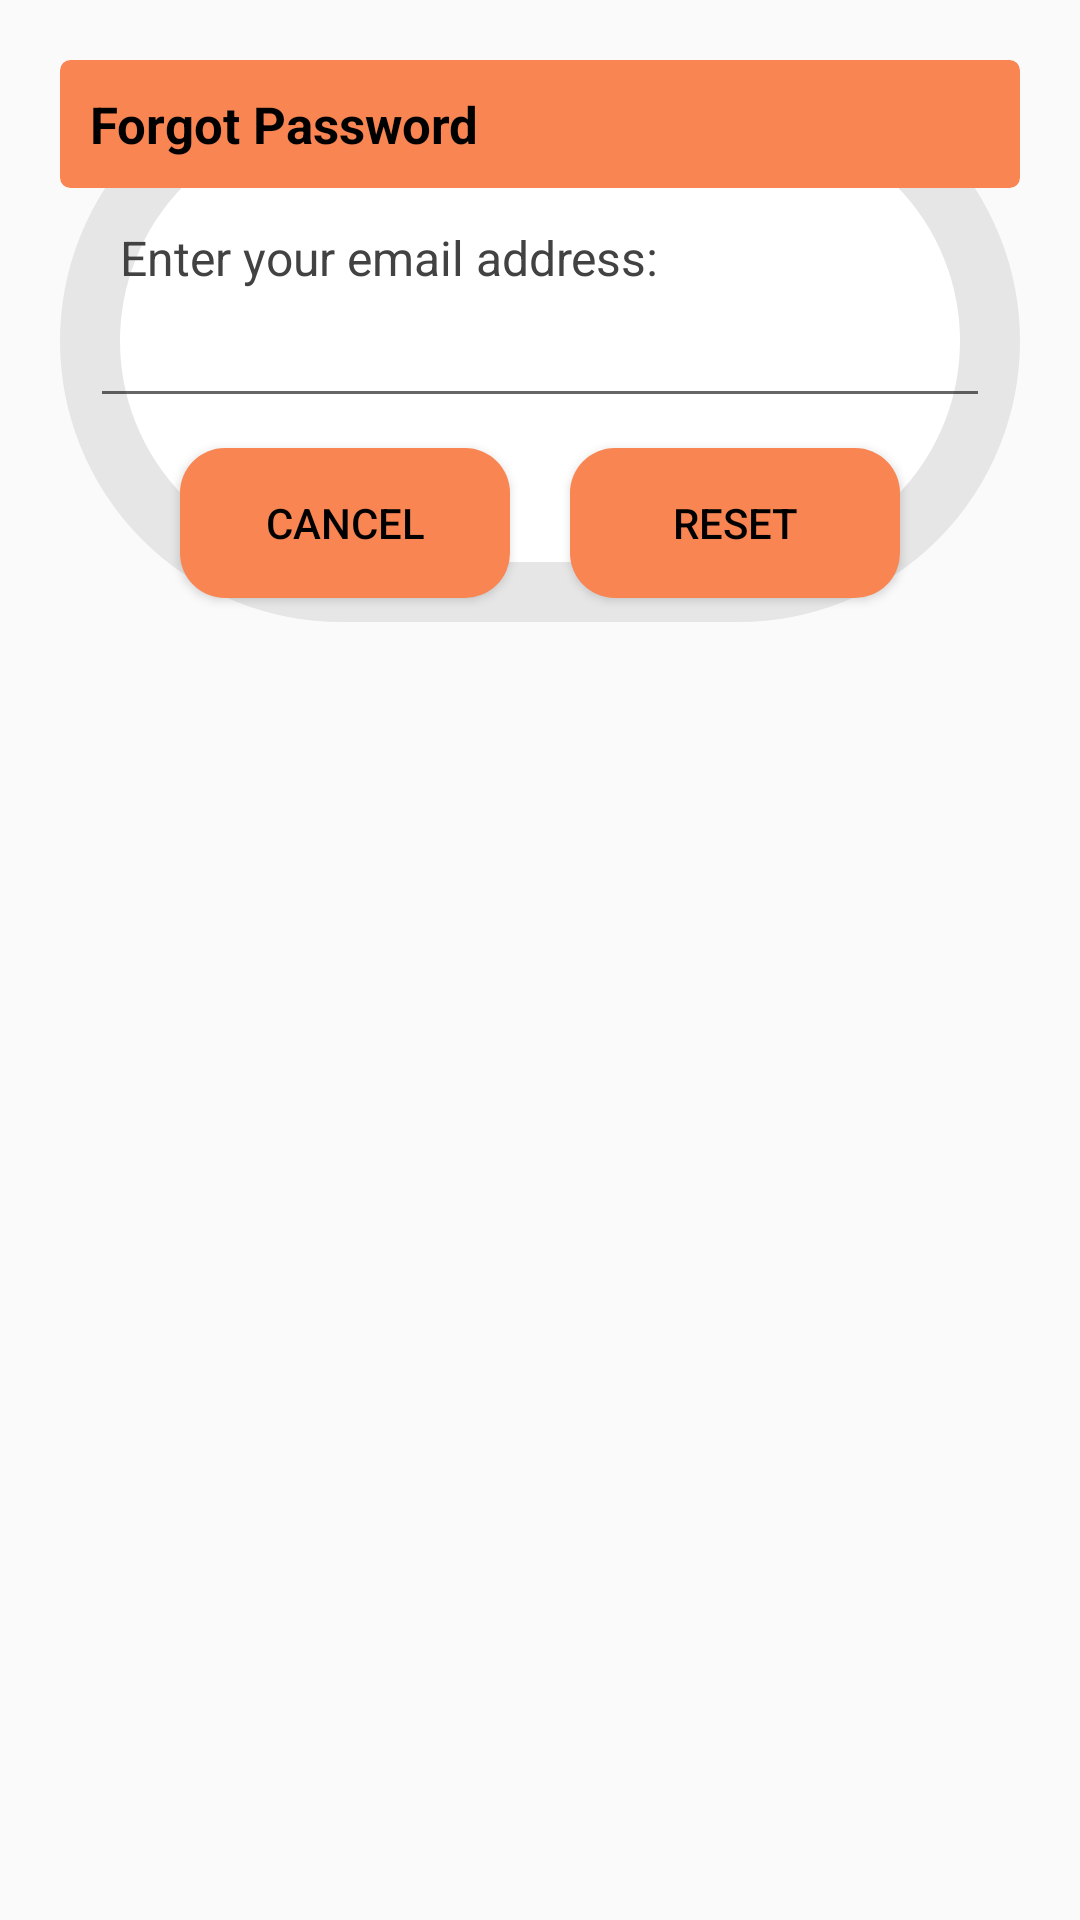

This screen was rendered from an Android layout file. Write that file and the resources it references.
<!-- AndroidManifest.xml: application theme Theme.VisionFitV2 -->
<!-- res/layout/dialog_forgot.xml -->
<?xml version="1.0" encoding="utf-8"?>
<androidx.constraintlayout.widget.ConstraintLayout
    xmlns:android="http://schemas.android.com/apk/res/android"
    android:layout_margin="20dp"
    android:padding="20dp"
    android:id="@+id/dialogForgot"
    xmlns:app="http://schemas.android.com/apk/res-auto"
    android:layout_width="match_parent"
    android:layout_height="match_parent">

    <androidx.constraintlayout.widget.ConstraintLayout
        android:layout_width="match_parent"
        android:layout_height="wrap_content"
        android:id="@+id/dialogBox"
        app:layout_constraintTop_toTopOf="parent"
        android:background="@drawable/white_box">

        <TextView
            android:id="@+id/forgotTitle"
            android:text="Forgot Password"
            android:layout_width="match_parent"
            android:layout_height="wrap_content"
            android:padding="10dp"
            android:textSize="17sp"
            android:textColor="@color/black"
            android:textStyle="bold"
            android:background="@drawable/mybutton"
            android:drawablePadding="8dp"
            app:layout_constraintTop_toTopOf="parent"/>

        <TextView
            android:text="Enter your email address:"
            android:id="@+id/desc"
            android:layout_width="match_parent"
            android:layout_height="wrap_content"
            android:layout_marginStart="20dp"
            android:layout_marginEnd="20dp"
            android:layout_marginTop="8dp"
            android:textSize="16sp"
            android:textColor="@color/darkGray"
            app:layout_constraintTop_toBottomOf="@id/forgotTitle"
            app:layout_constraintBottom_toTopOf="@id/emailBox"/>

        <com.google.android.material.textfield.TextInputEditText
            android:id="@+id/emailBox"
            android:layout_width="300dp"
            android:layout_height="wrap_content"
            android:textSize="16sp"
            android:textColor="@color/black"
            android:layout_marginStart="20dp"
            android:layout_marginEnd="20dp"
            android:layout_marginBottom="30dp"
            android:maxLines="1"
            app:layout_constraintStart_toStartOf="parent"
            app:layout_constraintEnd_toEndOf="parent"
            app:layout_constraintBottom_toBottomOf="parent"
            app:layout_constraintTop_toBottomOf="@id/forgotTitle" />

        <androidx.appcompat.widget.AppCompatButton
            android:id="@+id/btnCancel"
            android:text="Cancel"
            android:layout_width="0dp"
            android:layout_height="50dp"
            android:layout_marginStart="40dp"
            android:layout_marginEnd="10dp"
            android:textColor="@color/black"
            android:textSize="14sp"
            android:background="@drawable/round_view"
            android:backgroundTint="@color/orange"
            android:layout_marginBottom="8dp"
            android:layout_marginTop="10dp"
            app:layout_constraintStart_toStartOf="parent"
            app:layout_constraintTop_toBottomOf="@id/emailBox"
            app:layout_constraintBottom_toBottomOf="@id/dialogBox"
            app:layout_constraintEnd_toStartOf="@id/btnReset"/>

        <androidx.appcompat.widget.AppCompatButton
            android:id="@+id/btnReset"
            android:text="Reset"
            android:layout_width="0dp"
            android:layout_height="50dp"
            android:layout_marginStart="10dp"
            android:layout_marginBottom="8dp"
            android:layout_marginTop="10dp"
            android:layout_marginEnd="40dp"
            android:textColor="@color/black"
            android:textSize="14sp"
            android:background="@drawable/round_view"
            android:backgroundTint="@color/orange"
            app:layout_constraintEnd_toEndOf="parent"
            app:layout_constraintBottom_toBottomOf="@id/dialogBox"
            app:layout_constraintStart_toEndOf="@id/btnCancel"/>

    </androidx.constraintlayout.widget.ConstraintLayout>
</androidx.constraintlayout.widget.ConstraintLayout>
<!-- resources referenced by this layout -->
<resources>
  <color name="black">#FF000000</color>
  <color name="darkGray">#FF424242</color>
  <color name="orange">#F98553</color>
  <!-- drawable mybutton (drawable) -->
  <?xml version="1.0" encoding="utf-8"?>
  <selector xmlns:android="http://schemas.android.com/apk/res/android" >
      <item android:state_pressed="true" >
          <shape android:shape="rectangle"  >
              <corners android:radius="70dp" />
              <stroke android:width="1dip" android:color="#FFC374" />
              <gradient android:angle="-90" android:startColor="#FFC374" android:endColor="#FFC374"  />
          </shape>
      </item>
      <item android:state_focused="true">
          <shape android:shape="rectangle"  >
              <corners android:radius="70dp" />
              <stroke android:width="1dip" android:color="#F98553" />
              <solid android:color="#F98553"/>
          </shape>
      </item>
      <item >
          <shape android:shape="rectangle"  >
              <corners android:radius="70dp" />
              <stroke android:width="1dip" android:color="#F98553" />
              <gradient android:angle="-90" android:startColor="#F98553" android:endColor="#F98553" />
          </shape>
      </item>
  
  </selector>
  <!-- drawable round_view (drawable) -->
  <?xml version="1.0" encoding="utf-8"?>
  <shape
      xmlns:android="http://schemas.android.com/apk/res/android">
      <corners android:radius="15dp" />
      <solid android:color="@color/white" />
  </shape>
  <!-- drawable white_box (drawable) -->
  <?xml version="1.0" encoding="utf-8"?>
  <shape xmlns:android="http://schemas.android.com/apk/res/android"
      android:shape="rectangle">
  
      <corners
          android:radius="200dp"/>
      <stroke
          android:color="@color/light_grey_400"
          android:width="20dp" />
      <solid
          android:color="@color/white" />
  
  </shape>
  <style name="Theme.VisionFitV2" parent="Base.Theme.VisionFitV2" />
  <color name="white">#FFFFFF</color>
  <color name="light_grey_400">#E6E6E6</color>
  <style name="Base.Theme.VisionFitV2" parent="Theme.AppCompat.Light">
          
          
      </style>
</resources>
